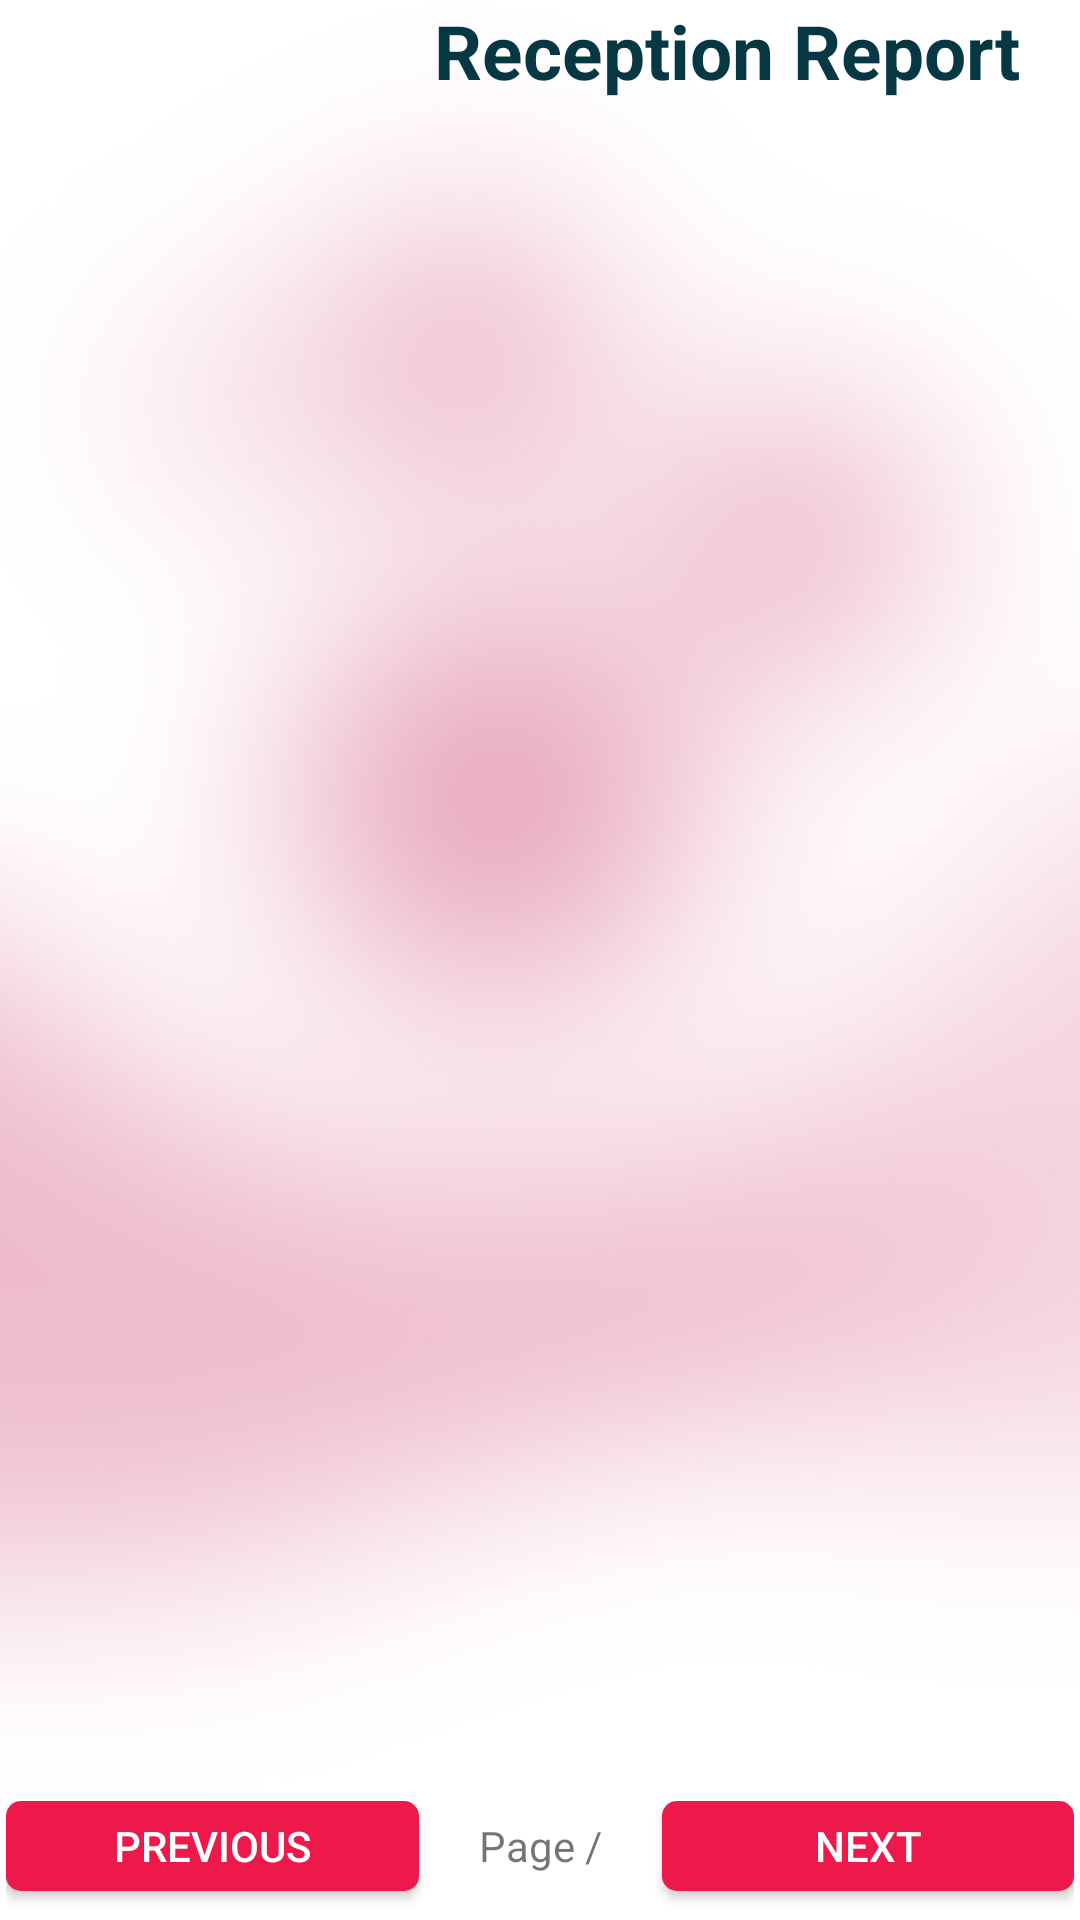

Layout XML and referenced resources for this Android screen:
<!-- AndroidManifest.xml: application theme AppTheme -->
<!-- res/layout/activity_wh_rcv_report.xml -->
<?xml version="1.0" encoding="utf-8"?>
<android.support.constraint.ConstraintLayout xmlns:android="http://schemas.android.com/apk/res/android"
    xmlns:app="http://schemas.android.com/apk/res-auto"
    xmlns:tools="http://schemas.android.com/tools"
    android:layout_width="match_parent"
    android:background="@drawable/form_background"
    android:layout_height="match_parent"
    tools:context=".Wh_rcv_report">
        <LinearLayout
            android:layout_width="match_parent"
            android:layout_height="match_parent"
            android:orientation="vertical">

            <LinearLayout
                android:layout_width="fill_parent"
                android:layout_height="wrap_content"
                android:orientation="horizontal">
                <Button
                    android:layout_gravity="center_vertical"
                    android:onClick="backPressed"
                    android:visibility="gone"
                    android:layout_width="30dp"
                    android:layout_height="30dp"
                    android:layout_marginLeft="20dp"
                    android:background="@drawable/back_black"/>
                <TextView
                    android:id="@+id/txt_report_count"
                    android:layout_width="wrap_content"
                    android:layout_height="wrap_content"
                    android:textAlignment="center"
                    android:layout_gravity="center_vertical"
                    android:layout_marginLeft="20dp"
                    android:text=""
                    android:textColor="#063844"
                    android:textSize="13sp"
                    android:textStyle="bold"/>
                <View
                    android:layout_width="0dp"
                    android:layout_height="0dp"
                    android:layout_weight="1" />

                <TextView
                    android:layout_width="wrap_content"
                    android:layout_height="wrap_content"
                    android:layout_gravity="center_vertical"
                    android:layout_marginRight="20dp"
                    android:text="Reception Report"
                    android:textColor="#063844"
                    android:textSize="25sp"
                    android:textStyle="bold" />
            </LinearLayout>
            <LinearLayout
                android:layout_width="fill_parent"
                android:layout_height="wrap_content"
                android:layout_weight="20"
                android:orientation="horizontal">

                <LinearLayout
                    android:layout_width="match_parent"
                    android:layout_height="match_parent"
                    android:orientation="vertical">

                    <ScrollView xmlns:android="http://schemas.android.com/apk/res/android"
                        android:layout_width="fill_parent" android:layout_height="fill_parent"
                        android:layout_marginTop="10dp"
                        android:layout_weight="1.2"
                        android:scrollbars="vertical">
                        <HorizontalScrollView
                            android:layout_width="wrap_content" android:layout_height="fill_parent">
                            <TableLayout
                                android:id="@+id/tab"
                                android:layout_width="wrap_content"
                                android:layout_height="fill_parent">

                                <TableRow
                                    android:layout_width="match_parent"
                                    android:layout_height="match_parent" />

                                <TableRow
                                    android:layout_width="match_parent"
                                    android:layout_height="match_parent" />

                                <TableRow
                                    android:layout_width="match_parent"
                                    android:layout_height="match_parent" />

                                <TableRow
                                    android:layout_width="match_parent"
                                    android:layout_height="match_parent" />
                            </TableLayout>
                        </HorizontalScrollView>
                    </ScrollView>
                    <LinearLayout
                        android:layout_width="match_parent"
                        android:orientation="vertical"
                        android:layout_weight="17"
                        android:layout_height="match_parent">

                        <LinearLayout
                            android:layout_width="match_parent"
                            android:orientation="horizontal"
                            android:layout_marginRight="2dp"
                            android:layout_marginLeft="2dp"
                            android:layout_height="match_parent">
                            <Button
                                android:layout_width="match_parent"
                                android:layout_weight="1"
                                android:text="previous"
                                android:background="@drawable/button_bottom"
                                android:textColor="#ffffff"
                                android:layout_marginRight="20dp"
                                android:onClick="previousPressed"
                                android:layout_height="30dp"/>
                            <TextView
                                android:layout_width="wrap_content"
                                android:text="Page "
                                android:layout_height="wrap_content"/>
                            <TextView
                                android:layout_width="wrap_content"
                                android:id="@+id/txt_current_page"
                                android:layout_height="wrap_content"/>
                            <TextView
                                android:layout_width="wrap_content"
                                android:text="/"
                                android:layout_height="wrap_content"/>
                            <TextView
                                android:layout_width="wrap_content"
                                android:id="@+id/txt_total_pages"
                                android:layout_height="wrap_content"/>
                            <Button
                                android:layout_width="match_parent"
                                android:layout_weight="1"
                                android:text="Next"
                                android:layout_marginLeft="20dp"
                                android:background="@drawable/button_bottom"
                                android:textColor="#ffffff"
                                android:onClick="nextPressed"
                                android:layout_height="30dp"/>
                        </LinearLayout>
                    </LinearLayout>
                </LinearLayout>
            </LinearLayout>

        </LinearLayout>
</android.support.constraint.ConstraintLayout>
<!-- resources referenced by this layout -->
<resources>
  <!-- drawable back_black: png bitmap (drawable, 5861 bytes) -->
  <!-- drawable button_bottom (drawable) -->
  <?xml version="1.0" encoding="utf-8"?>
  <shape android:shape="rectangle" xmlns:android="http://schemas.android.com/apk/res/android">
      <solid android:color="#ED194A"/>
      <corners android:radius="5dp"/>
  </shape>
  <!-- drawable form_background: jpg bitmap (drawable, 85527 bytes) -->
  <style name="AppTheme" parent="Theme.AppCompat.Light.NoActionBar">
          
          <item name="colorPrimary">@color/colorPrimary</item>
          <item name="colorPrimaryDark">@color/colorPrimaryDark</item>
          <item name="colorAccent">@color/colorAccent</item>
          <item name="android:windowFullscreen">true</item>
      </style>
  <color name="colorPrimary">#063844</color>
  <color name="colorPrimaryDark">#000000</color>
  <color name="colorAccent">#ED194A</color>
</resources>
